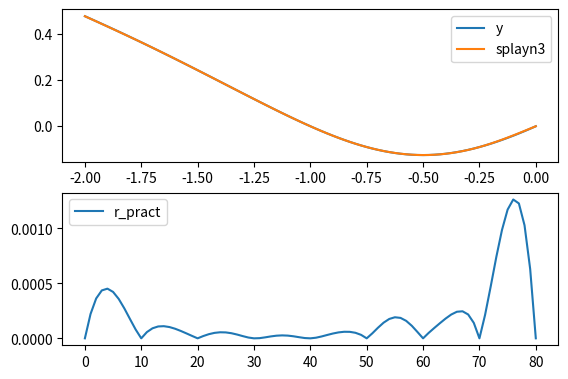

Source code (Python):
import numpy as np
import sympy as sp
import matplotlib.pyplot as plt

x = np.arange(-2, 0.025, 0.025)
y = np.log10(x**2 + x + 1)

h = 0.25

A = h
B = h * 4
G = h

p = [0, 0]
for i in range(2, 9):
    p.append(-G / (B + A * p[i - 1]))

a = y[::10]

f = [0]
for i in range(2, 9):
    f.append(6 * ((a[i] - a[i - 1]) / h - (a[i - 1] - a[i - 2]) / h))

q = [0, 0]
for i in range(1, 8):
    q.append((f[i] - A * q[i]) / (B + A * p[i]))

c = np.zeros(9)
for i in range(8, 1, -1):
    c[i - 1] = (p[i] * c[i] + q[i])

d = [0]
for i in range(1, 9):
    d.append((c[i - 1] - c[i]) / h)

b = [0]
for i in range(1, 9):
    b.append((a[i - 1] - a[i]) / h - c[i] * h / 2 - (c[i - 1] - c[i]) * h / 6)

res = []

for i in range(10, 81, 10):
    for j in range(10):
        res.append(a[i // 10] + b[i // 10] * (x[i] - x[(i - 10) + j]) +
                   (c[i // 10] * (x[i] - x[(i - 10) + j])**2) / 2 +
                   (d[i // 10] * (x[i] - x[(i - 10) + j])**3) / 6)

res.append(a[8] + b[8] * (x[80] - x[80]) + (c[8] * (x[80] - x[80])**2) / 2 +
           (d[8] * (x[80] - x[80])**3) / 6)

res = np.array(res)
print(res)

r_pract = abs(y - res)

print("x \t\t\t\t res \t\t\t\t r_pract")

for i in range(len(x)):
    print(x[i], "\t\t", res[i], "\t\t", r_pract[i])

figure = plt.figure()

plt.subplot(2, 1, 1)
plt.plot(x, y)
plt.plot(x, res)
plt.legend(["y", "splayn3"])

plt.subplot(2, 1, 2)
plt.plot(r_pract)
plt.legend(["r_pract"])

plt.subplots_adjust(top=0.9, bottom=0.2, wspace=0.25)
plt.show()
